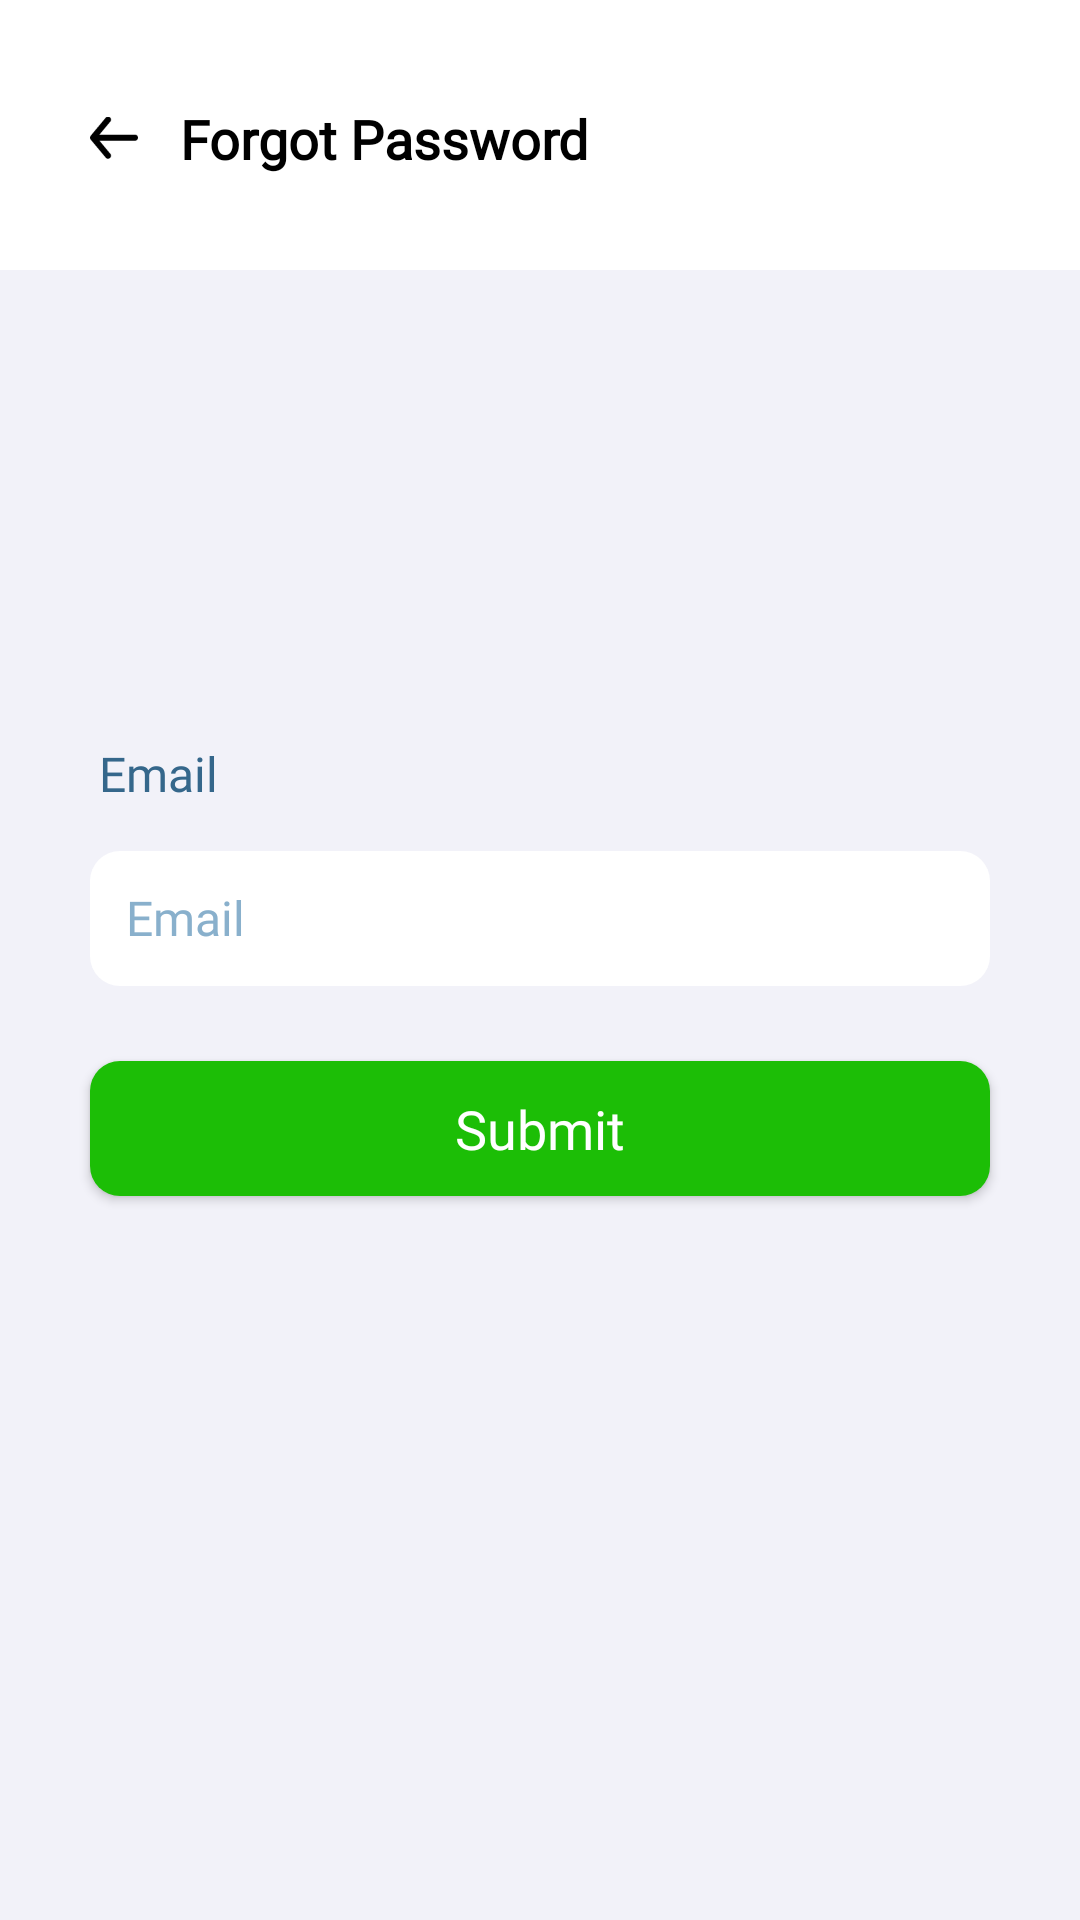

Android layout source for this screen:
<!-- AndroidManifest.xml: application theme Theme.Admitly -->
<!-- res/layout/activity_forgot_password.xml -->
<?xml version="1.0" encoding="utf-8"?>
<layout
    xmlns:android="http://schemas.android.com/apk/res/android"
    xmlns:app="http://schemas.android.com/apk/res-auto"
    xmlns:tools="http://schemas.android.com/tools"
    tools:context=".signInScreens.ForgotPasswordActivity">
    <LinearLayout
        android:layout_width="match_parent"
        android:layout_height="match_parent"
        android:background="@color/grey95">
        <androidx.constraintlayout.widget.ConstraintLayout
            android:layout_width="match_parent"
            android:layout_height="match_parent">
            <View
                android:id="@+id/view1"
                android:layout_width="match_parent"
                android:layout_height="@dimen/dp_90"
                android:background="@color/white"
                app:layout_constraintTop_toTopOf="parent"/>
            <LinearLayout
                android:id="@+id/lin1"
                android:layout_width="wrap_content"
                android:layout_height="wrap_content"
                android:layout_marginTop="@dimen/dp_34"
                android:gravity="center"
                android:orientation="horizontal"
                app:layout_constraintStart_toStartOf="parent"
                app:layout_constraintTop_toTopOf="parent">
                <ImageView
                    android:id="@+id/forgetBack"
                    android:layout_width="@dimen/dp_16"
                    android:layout_height="@dimen/dp_16"
                    android:layout_marginStart="@dimen/dp_30"
                    android:src="@drawable/back_btn" />
                <TextView
                    android:id="@+id/mySer1"
                    android:layout_width="wrap_content"
                    android:layout_height="wrap_content"
                    android:layout_marginStart="@dimen/dp_14"
                    android:fontFamily="@font/inter"
                    android:text="@string/forgot_password"
                    android:textSize="@dimen/sp_18"
                    android:textStyle="bold"
                    android:textColor="@color/black" />
            </LinearLayout>
            <TextView
                android:id="@+id/eml1"
                style="@style/HeadingTextViewStyle"
                android:layout_width="wrap_content"
                android:layout_height="wrap_content"
                android:layout_marginTop="@dimen/dp_157"
                android:text="@string/email"
                app:layout_constraintTop_toBottomOf="@id/view1"
                app:layout_constraintStart_toStartOf="parent" />
            <EditText
                android:id="@+id/et_forgotPassEmail"
                style="@style/InformationEditTextStyle"
                android:layout_width="match_parent"
                android:layout_height="@dimen/dp_45"
                android:hint="@string/email"
                app:layout_constraintTop_toBottomOf="@id/eml1"
                app:layout_constraintStart_toStartOf="parent"
                app:layout_constraintEnd_toEndOf="parent"
                />
            <LinearLayout
                android:id="@+id/otp_layout"
                android:layout_width="match_parent"
                android:layout_height="wrap_content"
                android:orientation="vertical"
                app:layout_constraintTop_toBottomOf="@id/et_forgotPassEmail"
                app:layout_constraintStart_toStartOf="parent"
                app:layout_constraintEnd_toEndOf="parent"
                android:visibility="gone">

                <TextView
                    android:id="@+id/TV_Otp"
                    style="@style/HeadingTextViewStyle"
                    android:layout_width="wrap_content"
                    android:layout_height="wrap_content"
                    android:text="@string/otp"
                    />
                <EditText
                    android:id="@+id/otp_et"
                    style="@style/InformationEditTextStyle"
                    android:layout_width="match_parent"
                    android:layout_height="@dimen/dp_45"
                    android:hint="@string/enter_otp"
                    android:maxLength="6"
                    android:inputType="number" />

            </LinearLayout>

            <androidx.appcompat.widget.AppCompatButton
                android:id="@+id/forgotPassSubmitBtn"
                style="@style/ButtonStyle"
                android:layout_width="match_parent"
                android:layout_height="@dimen/dp_45"
                android:layout_marginTop="@dimen/dp_25"
                android:text="@string/submit"
                app:layout_constraintTop_toBottomOf="@id/otp_layout"
                app:layout_constraintStart_toStartOf="parent"
                app:layout_constraintEnd_toEndOf="parent"
                />
        </androidx.constraintlayout.widget.ConstraintLayout>

    </LinearLayout>

</layout>
<!-- resources referenced by this layout -->
<resources>
  <color name="black">#FF000000</color>
  <color name="grey95">#F2F2F9</color>
  <color name="white">#FFFFFFFF</color>
  <dimen name="dp_14">14dp</dimen>
  <dimen name="dp_157">157dp</dimen>
  <dimen name="dp_16">16dp</dimen>
  <dimen name="dp_25">25dp</dimen>
  <dimen name="dp_30">30dp</dimen>
  <dimen name="dp_34">34dp</dimen>
  <dimen name="dp_45">45dp</dimen>
  <dimen name="dp_90">90dp</dimen>
  <dimen name="sp_18">18sp</dimen>
  <!-- drawable back_btn: png bitmap (drawable, 545 bytes) -->
  <string name="email">Email</string>
  <string name="enter_otp">Enter Otp</string>
  <string name="forgot_password">Forgot Password</string>
  <string name="otp">OTP</string>
  <string name="submit">Submit</string>
  <style name="ButtonStyle" parent="Theme.Design.Light.NoActionBar">
          <item name="android:textSize">@dimen/sp_18</item>
          <item name="android:fontFamily">@font/inter</item>
          <item name="android:textColor">@color/white</item>
          <item name="android:textAllCaps">false</item>
          <item name="android:background">@drawable/signin_btn_radius</item>
          <item name="android:layout_marginHorizontal">@dimen/dp_30</item>
      </style>
  <style name="HeadingTextViewStyle" parent="Theme.Design.Light.NoActionBar">
          <item name="android:textSize">@dimen/sp_16</item>
          <item name="android:fontFamily">@font/inter</item>
          <item name="android:textColor">@color/calypso</item>
          <item name="android:layout_marginTop">@dimen/dp_15</item>
          <item name="android:layout_marginStart">@dimen/sp_33</item>
      </style>
  <style name="InformationEditTextStyle" parent="Theme.AppCompat.Light.NoActionBar">
          <item name="android:textSize">@dimen/sp_16</item>
          <item name="android:textColor">@color/black</item>
          <item name="android:textColorHint">@color/ocean_buble</item>
          <item name="android:fontFamily">@font/inter</item>
          <item name="android:padding">@dimen/dp_12</item>
          <item name="android:layout_marginTop">@dimen/dp_15</item>
          <item name="android:background">@drawable/edit_input_radius</item>
          <item name="android:layout_marginHorizontal">@dimen/dp_30</item>
  
      </style>
  <style name="Theme.Admitly" parent="Theme.MaterialComponents.DayNight.NoActionBar">
          
          <item name="colorPrimary">@color/green</item>
          <item name="colorPrimaryVariant">@color/purple_700</item>
          <item name="colorOnPrimary">@color/white</item>
          
          <item name="colorSecondary">@color/teal_200</item>
          <item name="colorSecondaryVariant">@color/teal_700</item>
          <item name="colorOnSecondary">@color/black</item>
          
          <item name="android:statusBarColor" tools:targetApi="l">?attr/colorPrimaryVariant</item>
          
      </style>
  <!-- drawable signin_btn_radius (drawable) -->
  <?xml version="1.0" encoding="utf-8"?>
  <shape xmlns:android="http://schemas.android.com/apk/res/android"
      android:shape="rectangle">
      <corners android:radius="@dimen/dp_10"/>
      <solid android:color="@color/green"/>
  
  </shape>
  <dimen name="sp_16">16sp</dimen>
  <color name="calypso">#35678B</color>
  <dimen name="dp_15">15dp</dimen>
  <dimen name="sp_33">33sp</dimen>
  <color name="ocean_buble">#89B0CC</color>
  <dimen name="dp_12">12dp</dimen>
  <!-- drawable edit_input_radius (drawable) -->
  <?xml version="1.0" encoding="utf-8"?>
  <shape xmlns:android="http://schemas.android.com/apk/res/android"
      android:shape="rectangle">
      <corners android:radius="@dimen/dp_10"/>
      <solid android:color="@color/white"/>
  
  </shape>
  <color name="green">#1CBE06</color>
  <color name="purple_700">#1CBE06</color>
  <color name="teal_200">#FF03DAC5</color>
  <color name="teal_700">#FF018786</color>
  <dimen name="dp_10">10dp</dimen>
</resources>
